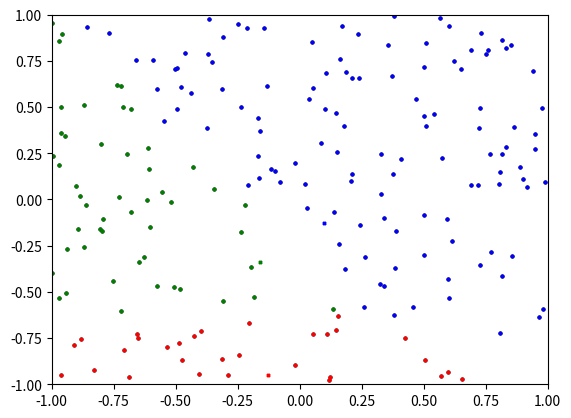

The script that saved this image:
import numpy as np
import numpy.linalg as la
import matplotlib.pyplot as plt
from random import randrange as rr
import random

def genData(n,seed=1,m=False): #Genera data linearmente separable por una pendiente (m)
    np.random.seed(seed)
    if(m==False):
    	m= (rr(20)+1)/10
    X = np.random.random((n, 2))
    y = ((X[:,1]/X[:,0])>m)*1+20
    X = (X-0.5)*2
    return [X,y]

def graphPoints(X,y,centroide=True): #Grafica los puntos y los puntos proyectados
    if(centroide):
        for i in range(0,X.shape[0]):
            p = X[i,0:2]
            #p2 = Xp[i,0:2]            
            if(y[i]==0):
                plt.scatter(p[0],p[1],color="red", s=4)
            elif(y[i]==1):
                plt.scatter(p[0],p[1],color="blue", s=4)
            elif(y[i]==2):
                plt.scatter(p[0],p[1],color="green", s=4)
            elif(y[i]==3):
                plt.scatter(p[0],p[1],color="brown", s=4)
            elif(y[i]==4):
                plt.scatter(p[0],p[1],color="grey", s=4)
            elif(y[i]==5):
                plt.scatter(p[0],p[1],color="gold", s=4)
            else:
                plt.scatter(p[0],p[1],color="black", s=4)
            
    else:
        for i in range(0,X.shape[0]):
            p = X[i,0:2]
            #p2 = Xp[i,0:2]            
            if(y[i]==0):
                plt.scatter(p[0],p[1],color="red",marker='X', s=4)
            elif(y[i]==1):
                plt.scatter(p[0],p[1],color="blue",marker='X', s=4)
            elif(y[i]==2):
                plt.scatter(p[0],p[1],color="green",marker='X', s=4)
            elif(y[i]==3):
                plt.scatter(p[0],p[1],color="brown",marker='X', s=4)
            elif(y[i]==4):
                plt.scatter(p[0],p[1],color="grey",marker='X', s=4)
            elif(y[i]==5):
                plt.scatter(p[0],p[1],color="gold",marker='X', s=4)
            else:
                plt.scatter(p[0],p[1],color="black",marker='X', s=4)
        plt.xlim(-1, 1)
        plt.ylim(-1, 1)
        

def crearCentroides(n,seed=2,m=False): # Crear tipos de puntos para clasificar
    np.random.seed(seed)
    if(m==False):
    	m= ((rr(20)+1)/10)**0.5
    X = np.random.random((n, 2))
    y = ((X[:,1]/X[:,0])>m)*1
    X = (X-0.5)*2
    y = [0,1,2,3,4,5]
    return [X,y]

def distancias(X2,X): # Crear matriz con la distancia de cada punto al punto clasificador
    listDistance = np.zeros((len(X),len(X2)))
    for i in range(len(X2)):
        for j in range(len(X)):
            distance = ( (X2[i][0]-X[j][0])**2 + (X2[i][1]-X[j][1])**2 )**0.5
            listDistance[j][i] = distance
    return listDistance

def clasificador(yy,X,listDistanceX1AndX2): # Crear matriz con el punto clasificador mas cercano
    listClasification = np.zeros(len(X))
    for j in range(0,len(X)):
        listClasification[j] = posMayor(listDistanceX1AndX2[j],0,0,0)
    return listClasification

def posMayor(listDistanceX1AndX2,j,i,posi): # Regresa el tipo de punto clasificador al que pertenece dicho punto
    if (j == 0):
        return posMayor(listDistanceX1AndX2,j+1,listDistanceX1AndX2[0],0)
    elif ((j < len(listDistanceX1AndX2)) and (i > listDistanceX1AndX2[j])):
        return posMayor(listDistanceX1AndX2,j+1,listDistanceX1AndX2[j],j)
    elif (j < len(listDistanceX1AndX2)):
         return posMayor(listDistanceX1AndX2,j+1,i,posi)
    else:
        return posi
    
def centroides(X,listClasificador,X2,yy):
    XX = np.zeros((len(X2),2))
    contador = np.zeros((len(X2),2))
    for i in range(len(X2)):
        for j in range(2):
            for k in range(len(X)):
                
                if (int(listClasificador[k]) == int(i)):
                    XX[i][j] = XX[i][j] + X[k][j]
                    contador[i][j] += 1 
    return [XX/contador,yy]

[X,y] = genData(200)
graphPoints(X,y)

[X2,yy] = crearCentroides(3)
graphPoints(X2,yy,False)

listDistance = distancias(X2,X)

listClasificador = clasificador(X2,X,listDistance)

graphPoints(X,listClasificador)
plt.show()
    
sum(X[np.where(listClasificador==1)])/len(np.where(listClasificador==1)[0])
